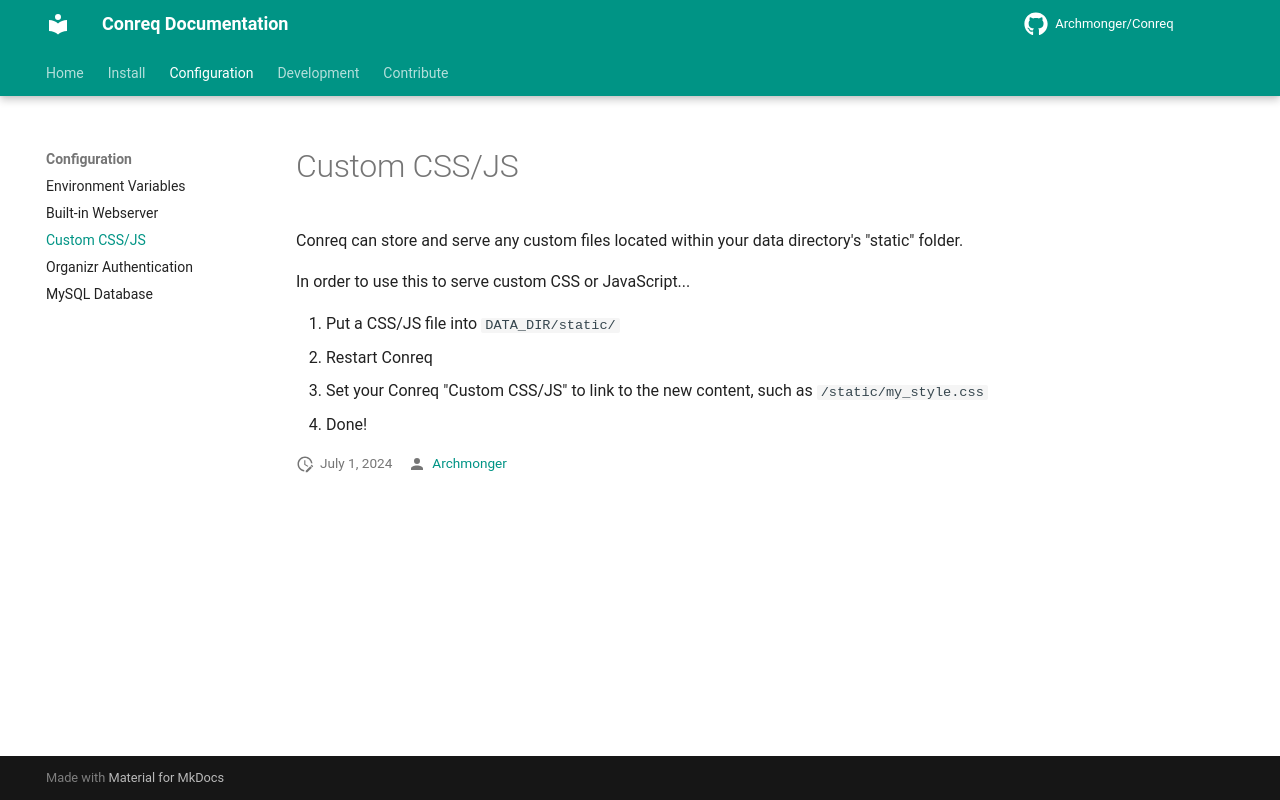

repository: Archmonger/Conreq · page: develop/configure/static_files/index.html · generator: mkdocs

Conreq can store and serve any custom files located within your data directory's "static" folder.

In order to use this to serve custom CSS or JavaScript...

1. Put a CSS/JS file into `DATA_DIR/static/`
2. Restart Conreq
3. Set your Conreq "Custom CSS/JS" to link to the new content, such as `/static/my_style.css`
4. Done!
